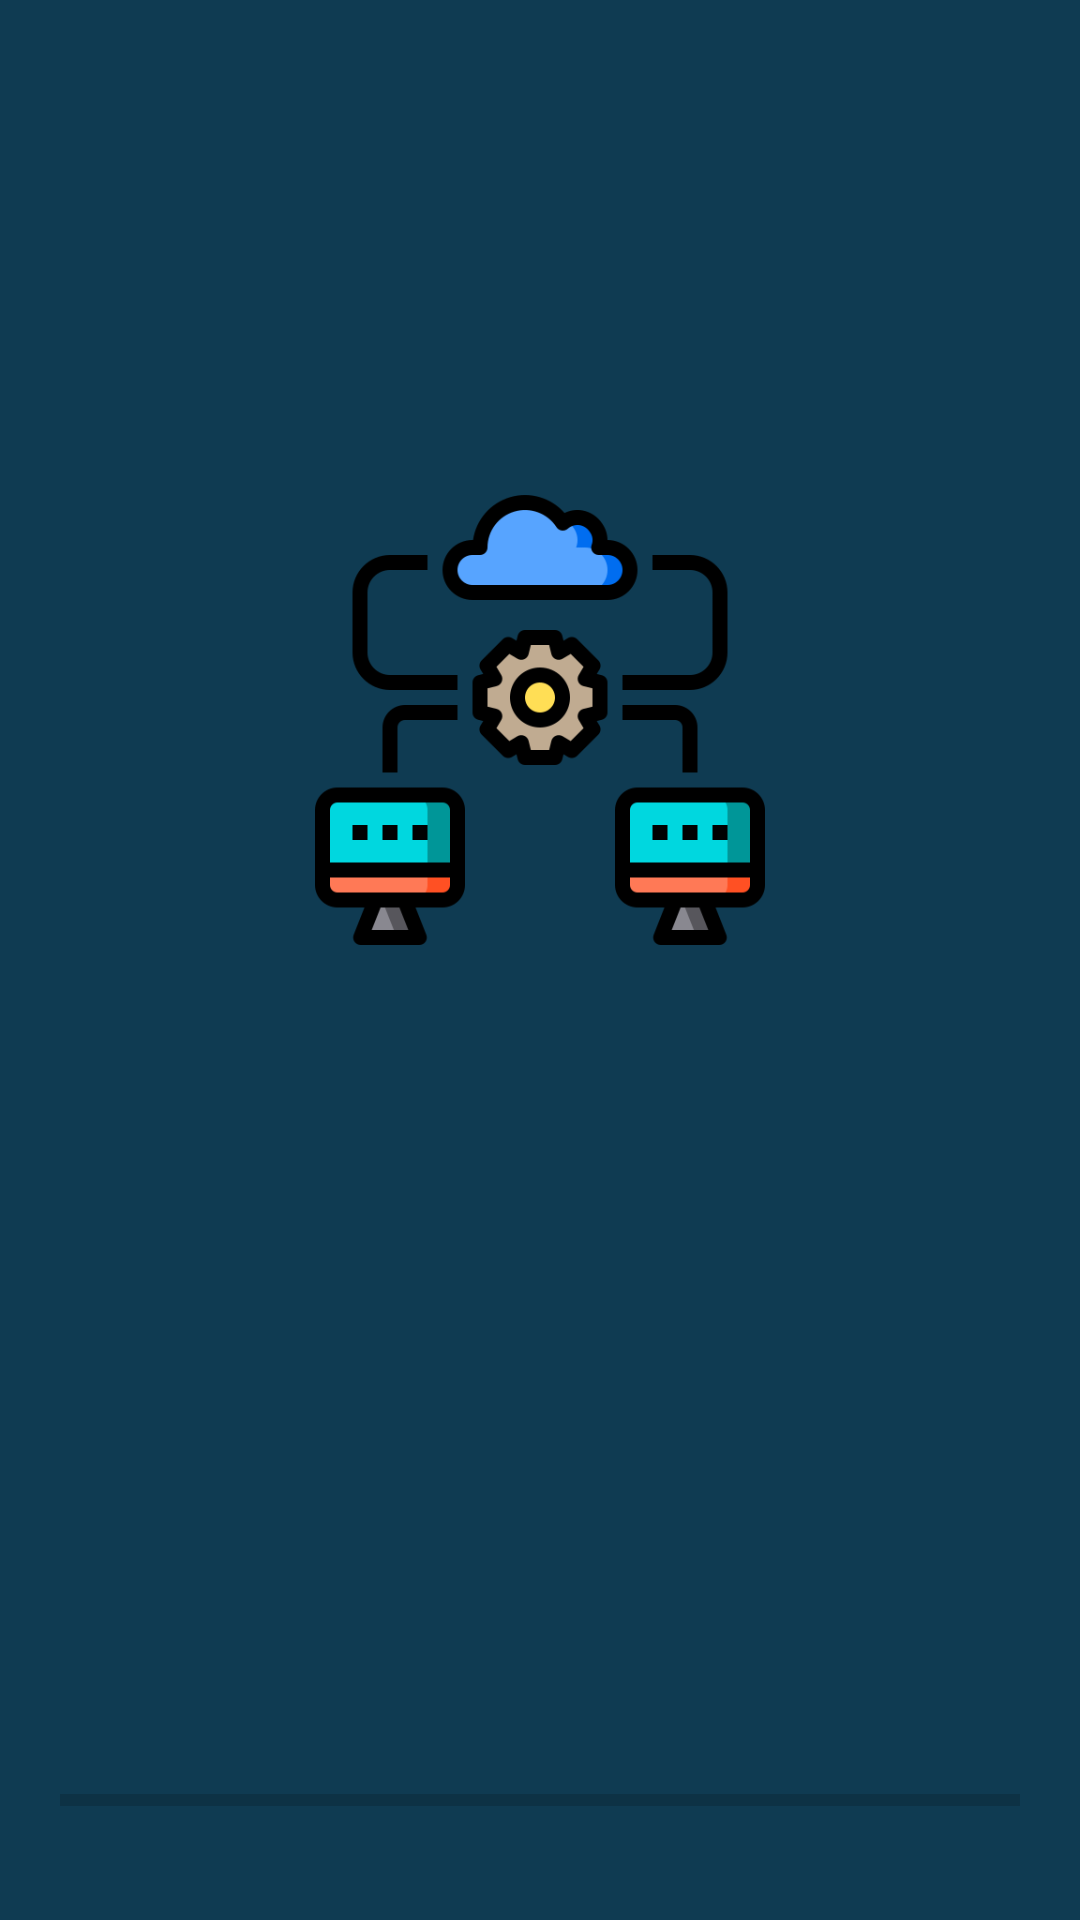

Produce the Android XML layout that renders to this screen, including the resource entries it uses.
<!-- AndroidManifest.xml: application theme Theme.OnSer -->
<!-- res/layout/activity_starter_page.xml -->
<?xml version="1.0" encoding="utf-8"?>
<LinearLayout xmlns:android="http://schemas.android.com/apk/res/android"
    xmlns:app="http://schemas.android.com/apk/res-auto"
    xmlns:tools="http://schemas.android.com/tools"
    android:layout_width="match_parent"
    android:layout_height="match_parent"
    android:background="#0f3b52"
    android:gravity="center|bottom"
    android:orientation="vertical"
    tools:context=".StarterPage">

    <ImageView
        android:layout_width="wrap_content"
        android:layout_height="wrap_content"
        android:src="@drawable/logo_onser"
        android:padding="100dp"/>

    <ProgressBar
        android:id="@+id/starterProgress"
        style="@style/Widget.AppCompat.ProgressBar.Horizontal"
        android:layout_width="match_parent"
        android:layout_height="40dp"
        android:layout_margin="20dp" />


</LinearLayout>
<!-- resources referenced by this layout -->
<resources>
  <!-- drawable logo_onser: png bitmap (drawable, 19814 bytes) -->
  <style name="Theme.OnSer" parent="Theme.MaterialComponents.DayNight.NoActionBar">
          
          <item name="colorPrimary">#09D5EF</item>
          <item name="colorPrimaryVariant">#0f3b52</item>
          <item name="colorOnPrimary">@color/white</item>
          
          <item name="colorSecondary">@color/teal_200</item>
          <item name="colorSecondaryVariant">@color/teal_700</item>
          <item name="colorOnSecondary">@color/black</item>
          
          <item name="android:statusBarColor">?attr/colorPrimaryVariant</item>
          
      </style>
  <color name="white">#FFFFFFFF</color>
  <color name="teal_200">#FF03DAC5</color>
  <color name="teal_700">#FF018786</color>
  <color name="black">#FF000000</color>
</resources>
